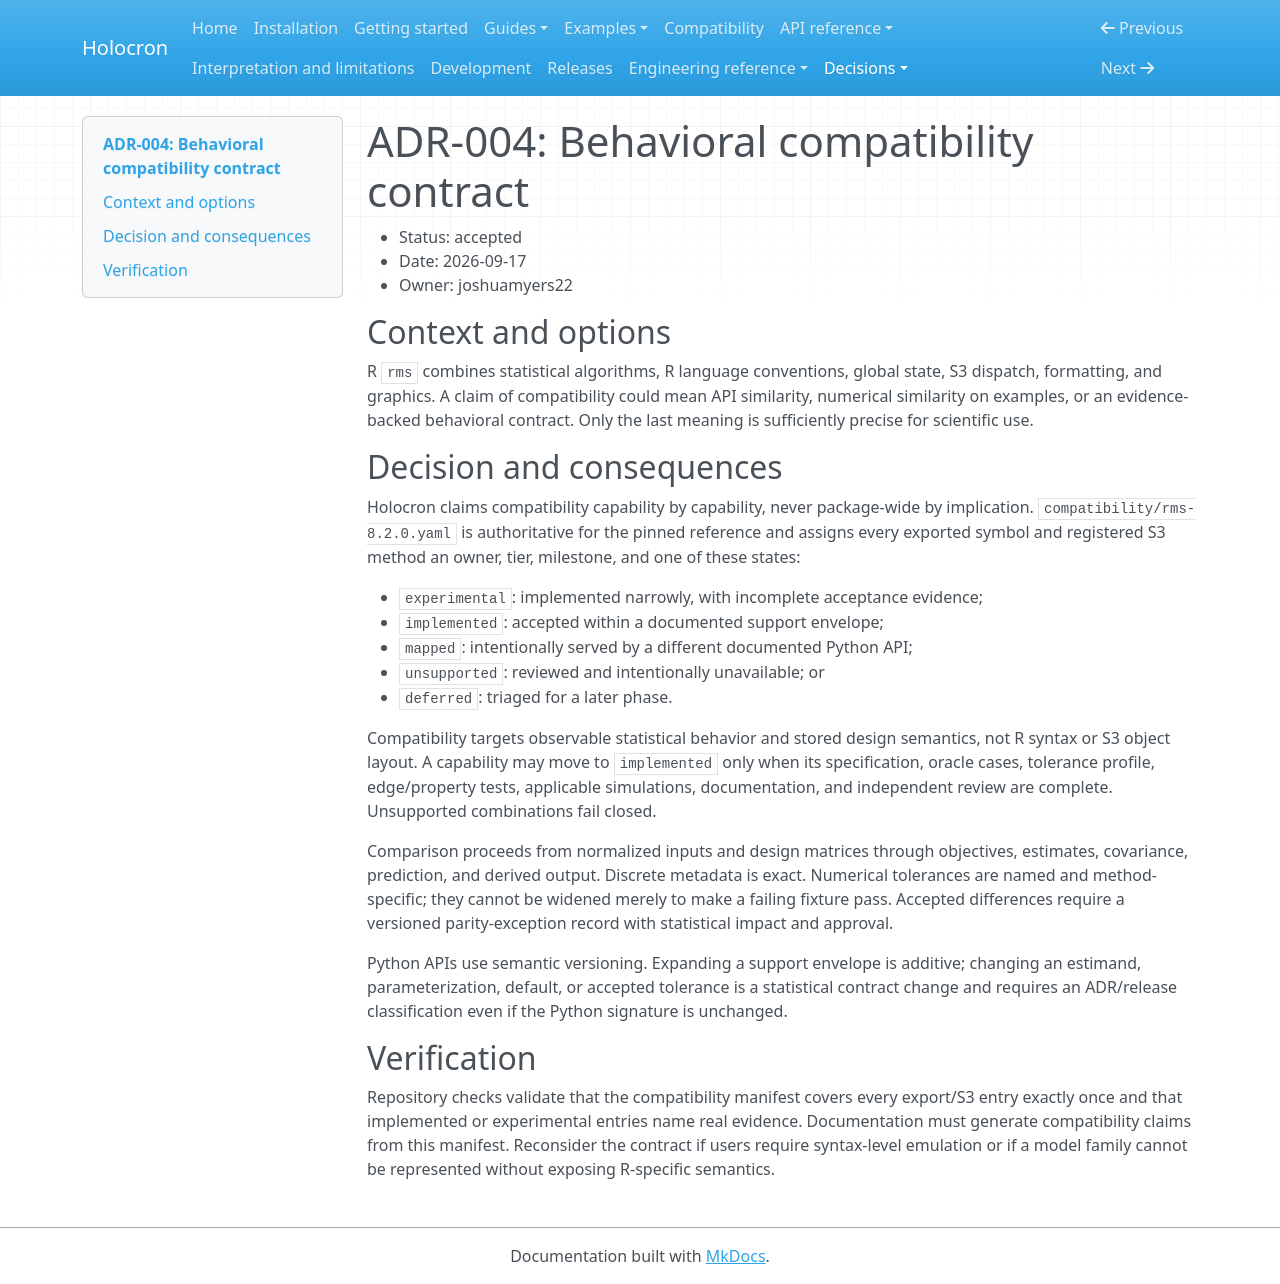

repository: joshuamyers22/holocron · page: adr/ADR-004-compatibility-contract/index.html · generator: mkdocs

# ADR-004: Behavioral compatibility contract

- Status: accepted
- Date: 2026-09-17
- Owner: joshuamyers22

## Context and options

R `rms` combines statistical algorithms, R language conventions, global state,
S3 dispatch, formatting, and graphics. A claim of compatibility could mean API
similarity, numerical similarity on examples, or an evidence-backed behavioral
contract. Only the last meaning is sufficiently precise for scientific use.

## Decision and consequences

Holocron claims compatibility capability by capability, never package-wide by
implication. `compatibility/rms-8.2.0.yaml` is authoritative for the pinned
reference and assigns every exported symbol and registered S3 method an owner,
tier, milestone, and one of these states:

- `experimental`: implemented narrowly, with incomplete acceptance evidence;
- `implemented`: accepted within a documented support envelope;
- `mapped`: intentionally served by a different documented Python API;
- `unsupported`: reviewed and intentionally unavailable; or
- `deferred`: triaged for a later phase.

Compatibility targets observable statistical behavior and stored design
semantics, not R syntax or S3 object layout. A capability may move to
`implemented` only when its specification, oracle cases, tolerance profile,
edge/property tests, applicable simulations, documentation, and independent
review are complete. Unsupported combinations fail closed.

Comparison proceeds from normalized inputs and design matrices through
objectives, estimates, covariance, prediction, and derived output. Discrete
metadata is exact. Numerical tolerances are named and method-specific; they
cannot be widened merely to make a failing fixture pass. Accepted differences
require a versioned parity-exception record with statistical impact and approval.

Python APIs use semantic versioning. Expanding a support envelope is additive;
changing an estimand, parameterization, default, or accepted tolerance is a
statistical contract change and requires an ADR/release classification even if
the Python signature is unchanged.

## Verification

Repository checks validate that the compatibility manifest covers every
export/S3 entry exactly once and that implemented or experimental entries name
real evidence. Documentation must generate compatibility claims from this
manifest. Reconsider the contract if users require syntax-level emulation or if
a model family cannot be represented without exposing R-specific semantics.
